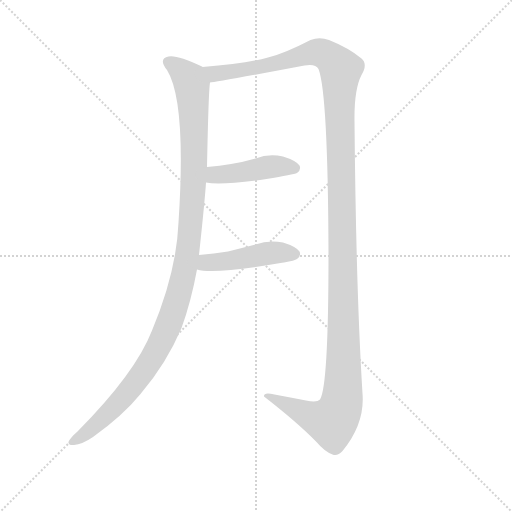
t = 0.00 s
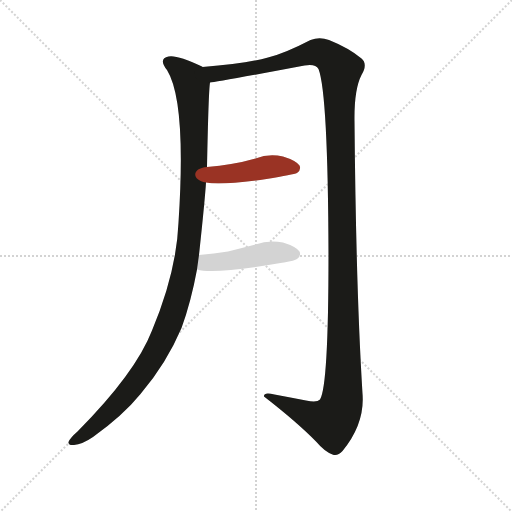
t = 3.14 s
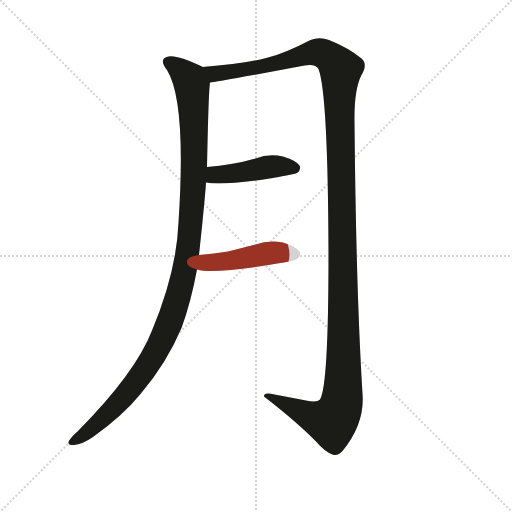
t = 3.34 s
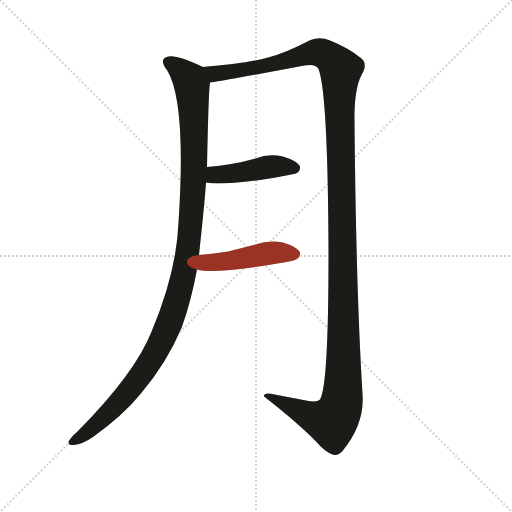
t = 3.54 s
t = 3.74 s: frame unchanged from t = 3.54 s, image omitted
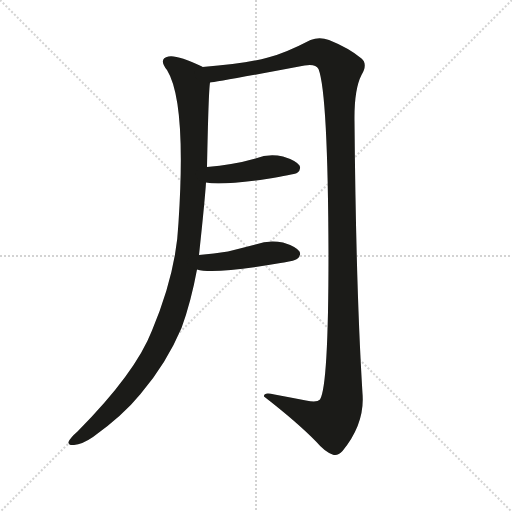
t = 4.52 s

The animated SVG that drew these frames (rendered in a browser with its animation timeline set to each time). Animation: 4 CSS @keyframes rules; one cycle of 4.52 s.

<svg version="1.1" viewBox="0 0 1024 1024" xmlns="http://www.w3.org/2000/svg">
  <g stroke="lightgray" stroke-dasharray="1,1" stroke-width="1" transform="scale(4, 4)">
    <line x1="0" y1="0" x2="256" y2="256"></line>
    <line x1="256" y1="0" x2="0" y2="256"></line>
    <line x1="128" y1="0" x2="128" y2="256"></line>
    <line x1="0" y1="128" x2="256" y2="128"></line>
  </g>
  <g transform="scale(1, -1) translate(0, -900)">
    <style type="text/css">
      
        @keyframes keyframes0 {
          from {
            stroke: #9a3324;
            stroke-dashoffset: 1111;
            stroke-width: 128;
          }
          78% {
            animation-timing-function: step-end;
            stroke: #9a3324;
            stroke-dashoffset: 0;
            stroke-width: 128;
          }
          to {
            stroke: #1b1b18;
            stroke-width: 1024;
          }
        }
        #make-me-a-hanzi-animation-0 {
          animation: keyframes0 1.1541341145833333s both;
          animation-delay: 0s;
          animation-timing-function: linear;
        }
      
        @keyframes keyframes1 {
          from {
            stroke: #9a3324;
            stroke-dashoffset: 1389;
            stroke-width: 128;
          }
          82% {
            animation-timing-function: step-end;
            stroke: #9a3324;
            stroke-dashoffset: 0;
            stroke-width: 128;
          }
          to {
            stroke: #1b1b18;
            stroke-width: 1024;
          }
        }
        #make-me-a-hanzi-animation-1 {
          animation: keyframes1 1.38037109375s both;
          animation-delay: 1.1541341145833333s;
          animation-timing-function: linear;
        }
      
        @keyframes keyframes2 {
          from {
            stroke: #9a3324;
            stroke-dashoffset: 431;
            stroke-width: 128;
          }
          58% {
            animation-timing-function: step-end;
            stroke: #9a3324;
            stroke-dashoffset: 0;
            stroke-width: 128;
          }
          to {
            stroke: #1b1b18;
            stroke-width: 1024;
          }
        }
        #make-me-a-hanzi-animation-2 {
          animation: keyframes2 0.6007486979166666s both;
          animation-delay: 2.534505208333333s;
          animation-timing-function: linear;
        }
      
        @keyframes keyframes3 {
          from {
            stroke: #9a3324;
            stroke-dashoffset: 448;
            stroke-width: 128;
          }
          59% {
            animation-timing-function: step-end;
            stroke: #9a3324;
            stroke-dashoffset: 0;
            stroke-width: 128;
          }
          to {
            stroke: #1b1b18;
            stroke-width: 1024;
          }
        }
        #make-me-a-hanzi-animation-3 {
          animation: keyframes3 0.6145833333333334s both;
          animation-delay: 3.1352539062499996s;
          animation-timing-function: linear;
        }
      
    </style>
    
      <path d="M 398 390 Q 410 502 412 535 L 414 566 Q 417 717 420 735 C 422 758 422 758 405 766 Q 405 767 404 767 Q 353 791 337 787 Q 316 783 334 760 Q 373 697 357 455 Q 353 356 304 239 Q 271 154 155 37 Q 140 24 137 16 Q 136 9 148 10 Q 164 11 186 26 Q 246 69 281 112 Q 333 173 363 244 Q 382 296 394 361 L 398 390 Z" fill="lightgray"></path>
    
      <path d="M 420 735 Q 429 735 609 769 Q 631 773 637 762 Q 656 713 657 390 Q 657 128 640 101 Q 634 94 612 99 Q 581 105 549 111 Q 527 117 528 107 Q 595 55 633 16 Q 649 -3 665 -9 Q 675 -13 685 -2 Q 730 53 725 113 Q 712 321 709 657 Q 708 721 723 750 Q 736 772 723 783 Q 698 804 658 820 Q 639 827 621 820 Q 569 793 536 785 Q 493 773 405 766 C 375 763 390 730 420 735 Z" fill="lightgray"></path>
    
      <path d="M 412 535 Q 442 529 533 542 Q 587 551 594 554 Q 603 561 599 569 Q 592 579 566 587 Q 538 594 511 583 Q 487 576 462 572 Q 440 568 414 566 C 384 564 382 540 412 535 Z" fill="lightgray"></path>
    
      <path d="M 394 361 Q 428 351 561 374 Q 564 375 568 375 Q 590 379 594 382 Q 603 389 599 397 Q 592 407 566 415 Q 538 421 511 411 Q 484 404 456 397 Q 428 393 398 390 C 368 387 365 368 394 361 Z" fill="lightgray"></path>
    
    
      <clipPath id="make-me-a-hanzi-clip-0">
        <path d="M 398 390 Q 410 502 412 535 L 414 566 Q 417 717 420 735 C 422 758 422 758 405 766 Q 405 767 404 767 Q 353 791 337 787 Q 316 783 334 760 Q 373 697 357 455 Q 353 356 304 239 Q 271 154 155 37 Q 140 24 137 16 Q 136 9 148 10 Q 164 11 186 26 Q 246 69 281 112 Q 333 173 363 244 Q 382 296 394 361 L 398 390 Z"></path>
      </clipPath>
      <path clip-path="url(#make-me-a-hanzi-clip-0)" d="M 339 773 L 379 742 L 387 685 L 385 504 L 366 342 L 341 259 L 296 169 L 236 93 L 184 43 L 145 17" fill="none" id="make-me-a-hanzi-animation-0" stroke-dasharray="983 1966" stroke-linecap="round"></path>
    
      <clipPath id="make-me-a-hanzi-clip-1">
        <path d="M 420 735 Q 429 735 609 769 Q 631 773 637 762 Q 656 713 657 390 Q 657 128 640 101 Q 634 94 612 99 Q 581 105 549 111 Q 527 117 528 107 Q 595 55 633 16 Q 649 -3 665 -9 Q 675 -13 685 -2 Q 730 53 725 113 Q 712 321 709 657 Q 708 721 723 750 Q 736 772 723 783 Q 698 804 658 820 Q 639 827 621 820 Q 569 793 536 785 Q 493 773 405 766 C 375 763 390 730 420 735 Z"></path>
      </clipPath>
      <path clip-path="url(#make-me-a-hanzi-clip-1)" d="M 415 764 L 429 752 L 503 762 L 634 796 L 666 780 L 681 758 L 687 291 L 683 93 L 664 56 L 632 63 L 538 104" fill="none" id="make-me-a-hanzi-animation-1" stroke-dasharray="1261 2522" stroke-linecap="round"></path>
    
      <clipPath id="make-me-a-hanzi-clip-2">
        <path d="M 412 535 Q 442 529 533 542 Q 587 551 594 554 Q 603 561 599 569 Q 592 579 566 587 Q 538 594 511 583 Q 487 576 462 572 Q 440 568 414 566 C 384 564 382 540 412 535 Z"></path>
      </clipPath>
      <path clip-path="url(#make-me-a-hanzi-clip-2)" d="M 417 542 L 430 550 L 535 566 L 588 564" fill="none" id="make-me-a-hanzi-animation-2" stroke-dasharray="303 606" stroke-linecap="round"></path>
    
      <clipPath id="make-me-a-hanzi-clip-3">
        <path d="M 394 361 Q 428 351 561 374 Q 564 375 568 375 Q 590 379 594 382 Q 603 389 599 397 Q 592 407 566 415 Q 538 421 511 411 Q 484 404 456 397 Q 428 393 398 390 C 368 387 365 368 394 361 Z"></path>
      </clipPath>
      <path clip-path="url(#make-me-a-hanzi-clip-3)" d="M 399 368 L 413 375 L 535 394 L 588 392" fill="none" id="make-me-a-hanzi-animation-3" stroke-dasharray="320 640" stroke-linecap="round"></path>
    
  </g>
</svg>
